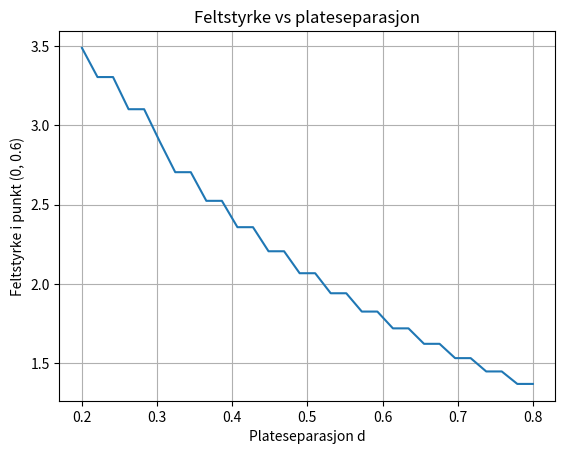

Here is the Python script that generated this plot:
#--------------- c) ----------------
import numpy as np
import matplotlib.pyplot as plt

N = 100
x = np.linspace(-1, 1, N)
y = np.linspace(-1, 1, N)
dx = x[1] - x[0]
X, Y = np.meshgrid(x, y)
V = np.zeros((N, N))

# Kondensatorposisjon
d = 0.5
x1_idx = np.argmin(np.abs(x + d/2))
x2_idx = np.argmin(np.abs(x - d/2))
y_plate = (Y > -0.5) & (Y < 0.5)

# Randbetingelser
V[:, 0] = 0
V[:, -1] = 0
V[0, :] = 0
V[-1, :] = 0
for j in range(N):
    if -0.5 < y[j] < 0.5:
        V[j, x1_idx] = 1    # venstre plate
        V[j, x2_idx] = -1   # høyre plate

# Iterasjon – Jacobi
V_new = V.copy()
for it in range(5000):
    V_new[1:-1, 1:-1] = 0.25 * (V[2:, 1:-1] + V[:-2, 1:-1] + V[1:-1, 2:] + V[1:-1, :-2])
    # Grensene og platene
    for j in range(N):
        if -0.5 < y[j] < 0.5:
            V_new[j, x1_idx] = 1
            V_new[j, x2_idx] = -1
    V, V_new = V_new, V
    

d_vals = np.linspace(0.2, 0.8, 30)
E_strengths = []

for d in d_vals:
    V = np.zeros((N, N))
    x1_idx = np.argmin(np.abs(x + d/2))
    x2_idx = np.argmin(np.abs(x - d/2))
    for j in range(N):
        if -0.5 < y[j] < 0.5:
            V_new[j, x1_idx] = 1
            V_new[j, x2_idx] = -1
    V_new = V.copy()
    for _ in range(1000):
        V_new[1:-1, 1:-1] = 0.25 * (V[2:, 1:-1] + V[:-2, 1:-1] + V[1:-1, 2:] + V[1:-1, :-2])
        for j in range(N):
            if -0.5 < y[j] < 0.5:
                V_new[j, x1_idx] = 1
                V_new[j, x2_idx] = -1
        V, V_new = V_new, V

    Ey, Ex = np.gradient(-V, dx, dx)
    i = np.argmin(np.abs(x - 0.0))
    j = np.argmin(np.abs(y - 0.6))
    E_strength = np.sqrt(Ex[j, i]**2 + Ey[j, i]**2)
    E_strengths.append(E_strength)

plt.plot(d_vals, E_strengths)
plt.xlabel("Plateseparasjon d")
plt.ylabel("Feltstyrke i punkt (0, 0.6)")
plt.title("Feltstyrke vs plateseparasjon")
plt.grid(True)
plt.show()

'''Plottet viser hvordan feltstyrken i punktet rett over midten mellom platene minker når platene flyttes fra hverandre.
    Dette stemmer med forventningen: større avstand gir svakere felt i området mellom.'''
